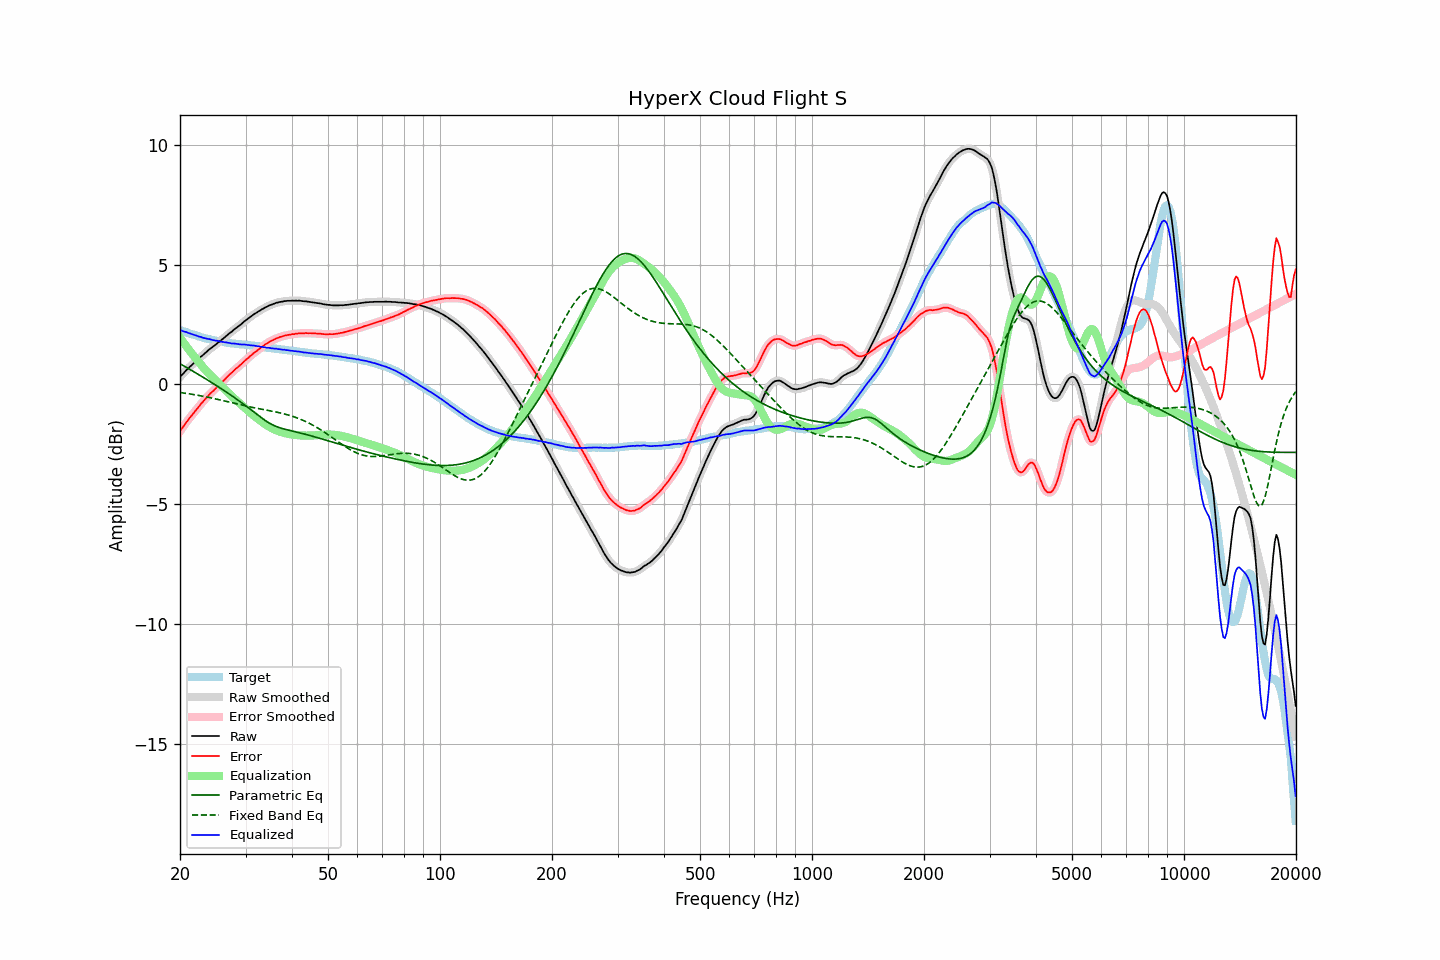

Values plotted in this chart, from the file beside it:
frequency, raw, error, smoothed, error_smoothed, equalization, parametric_eq, fixed_band_eq, equalized_raw, equalized_smoothed, target
20.00, 0.31, -1.96, 0.31, -1.96, 1.95, 0.86, -0.34, 2.26, 2.26, 2.27
20.20, 0.39, -1.86, 0.38, -1.86, 1.86, 0.82, -0.35, 2.25, 2.24, 2.25
20.40, 0.45, -1.77, 0.45, -1.77, 1.77, 0.78, -0.36, 2.21, 2.22, 2.22
20.61, 0.53, -1.67, 0.52, -1.67, 1.67, 0.75, -0.37, 2.20, 2.20, 2.20
20.81, 0.60, -1.58, 0.59, -1.58, 1.58, 0.71, -0.38, 2.18, 2.18, 2.18
21.02, 0.66, -1.49, 0.66, -1.49, 1.49, 0.67, -0.39, 2.15, 2.15, 2.14
21.23, 0.73, -1.40, 0.72, -1.40, 1.40, 0.63, -0.40, 2.13, 2.13, 2.12
21.44, 0.79, -1.32, 0.79, -1.32, 1.32, 0.59, -0.41, 2.11, 2.10, 2.10
21.66, 0.85, -1.24, 0.85, -1.23, 1.23, 0.55, -0.42, 2.08, 2.08, 2.08
21.87, 0.91, -1.16, 0.91, -1.15, 1.15, 0.51, -0.43, 2.06, 2.06, 2.06
22.09, 0.98, -1.07, 0.97, -1.07, 1.07, 0.47, -0.44, 2.04, 2.04, 2.04
22.31, 1.03, -0.99, 1.03, -0.99, 0.99, 0.43, -0.45, 2.01, 2.02, 2.02
22.54, 1.09, -0.91, 1.09, -0.90, 0.90, 0.39, -0.47, 1.99, 2.00, 1.99
22.76, 1.16, -0.81, 1.15, -0.82, 0.82, 0.35, -0.48, 1.98, 1.97, 1.97
22.99, 1.21, -0.74, 1.21, -0.74, 0.74, 0.31, -0.49, 1.95, 1.95, 1.95
23.22, 1.27, -0.66, 1.27, -0.67, 0.67, 0.27, -0.50, 1.93, 1.93, 1.93
23.45, 1.33, -0.59, 1.33, -0.59, 0.59, 0.23, -0.52, 1.92, 1.92, 1.92
23.69, 1.39, -0.51, 1.39, -0.51, 0.52, 0.19, -0.53, 1.90, 1.90, 1.90
23.92, 1.45, -0.44, 1.44, -0.44, 0.45, 0.15, -0.54, 1.89, 1.89, 1.89
24.16, 1.50, -0.37, 1.50, -0.37, 0.38, 0.11, -0.56, 1.87, 1.87, 1.87
24.40, 1.55, -0.31, 1.55, -0.31, 0.31, 0.06, -0.57, 1.86, 1.86, 1.86
24.65, 1.60, -0.25, 1.60, -0.25, 0.24, 0.02, -0.59, 1.84, 1.84, 1.85
24.89, 1.65, -0.18, 1.65, -0.18, 0.18, -0.02, -0.60, 1.83, 1.83, 1.83
25.14, 1.71, -0.11, 1.70, -0.11, 0.11, -0.06, -0.62, 1.82, 1.82, 1.82
25.39, 1.76, -0.05, 1.76, -0.05, 0.05, -0.11, -0.63, 1.81, 1.81, 1.81
25.65, 1.81, 0.01, 1.81, 0.01, -0.02, -0.15, -0.65, 1.79, 1.79, 1.80
25.91, 1.87, 0.08, 1.86, 0.08, -0.09, -0.19, -0.66, 1.78, 1.78, 1.78
26.16, 1.92, 0.14, 1.92, 0.15, -0.15, -0.24, -0.68, 1.77, 1.77, 1.77
26.43, 1.98, 0.22, 1.98, 0.22, -0.22, -0.28, -0.70, 1.76, 1.76, 1.75
26.69, 2.04, 0.29, 2.03, 0.29, -0.29, -0.33, -0.71, 1.75, 1.75, 1.74
26.96, 2.09, 0.35, 2.09, 0.36, -0.35, -0.37, -0.73, 1.73, 1.74, 1.73
27.23, 2.15, 0.43, 2.14, 0.42, -0.42, -0.42, -0.75, 1.73, 1.72, 1.72
27.50, 2.19, 0.48, 2.19, 0.48, -0.48, -0.46, -0.76, 1.70, 1.71, 1.71
27.77, 2.25, 0.54, 2.25, 0.54, -0.54, -0.51, -0.78, 1.70, 1.70, 1.71
28.05, 2.31, 0.61, 2.30, 0.60, -0.60, -0.56, -0.79, 1.70, 1.70, 1.70
28.33, 2.36, 0.67, 2.36, 0.67, -0.66, -0.60, -0.81, 1.69, 1.69, 1.69
28.62, 2.41, 0.72, 2.41, 0.72, -0.72, -0.65, -0.83, 1.68, 1.68, 1.69
28.90, 2.46, 0.78, 2.46, 0.78, -0.78, -0.70, -0.84, 1.67, 1.67, 1.68
29.19, 2.51, 0.83, 2.51, 0.84, -0.84, -0.75, -0.86, 1.66, 1.67, 1.67
29.48, 2.57, 0.90, 2.57, 0.90, -0.90, -0.80, -0.87, 1.66, 1.66, 1.66
29.78, 2.63, 0.96, 2.62, 0.96, -0.96, -0.85, -0.89, 1.66, 1.66, 1.66
30.08, 2.68, 1.03, 2.68, 1.02, -1.02, -0.90, -0.90, 1.65, 1.66, 1.65
30.38, 2.73, 1.08, 2.73, 1.08, -1.08, -0.95, -0.92, 1.65, 1.65, 1.65
30.68, 2.78, 1.14, 2.78, 1.14, -1.14, -1.00, -0.93, 1.64, 1.64, 1.64
30.99, 2.83, 1.20, 2.83, 1.20, -1.20, -1.06, -0.95, 1.63, 1.63, 1.63
31.30, 2.88, 1.25, 2.88, 1.26, -1.25, -1.11, -0.96, 1.62, 1.62, 1.63
31.61, 2.93, 1.31, 2.92, 1.31, -1.31, -1.16, -0.97, 1.62, 1.62, 1.61
31.93, 2.97, 1.36, 2.97, 1.36, -1.36, -1.21, -0.99, 1.61, 1.61, 1.60
32.24, 3.01, 1.41, 3.01, 1.41, -1.41, -1.26, -1.00, 1.59, 1.60, 1.60
32.57, 3.06, 1.47, 3.05, 1.46, -1.47, -1.32, -1.01, 1.59, 1.59, 1.59
32.89, 3.09, 1.51, 3.09, 1.51, -1.52, -1.37, -1.03, 1.57, 1.58, 1.58
33.22, 3.14, 1.57, 3.13, 1.57, -1.57, -1.42, -1.04, 1.57, 1.57, 1.57
33.55, 3.17, 1.61, 3.17, 1.62, -1.61, -1.46, -1.05, 1.55, 1.55, 1.55
33.89, 3.21, 1.66, 3.21, 1.66, -1.66, -1.51, -1.06, 1.55, 1.54, 1.54
34.23, 3.24, 1.71, 3.24, 1.71, -1.71, -1.55, -1.08, 1.53, 1.54, 1.53
34.57, 3.28, 1.75, 3.27, 1.75, -1.75, -1.59, -1.09, 1.53, 1.53, 1.53
34.92, 3.31, 1.79, 3.30, 1.79, -1.79, -1.63, -1.10, 1.52, 1.52, 1.52
35.27, 3.33, 1.82, 3.33, 1.82, -1.82, -1.67, -1.11, 1.50, 1.51, 1.50
35.62, 3.36, 1.85, 3.36, 1.86, -1.86, -1.70, -1.13, 1.50, 1.50, 1.50
35.97, 3.38, 1.89, 3.38, 1.89, -1.89, -1.73, -1.14, 1.49, 1.49, 1.49
... 635 more rows
